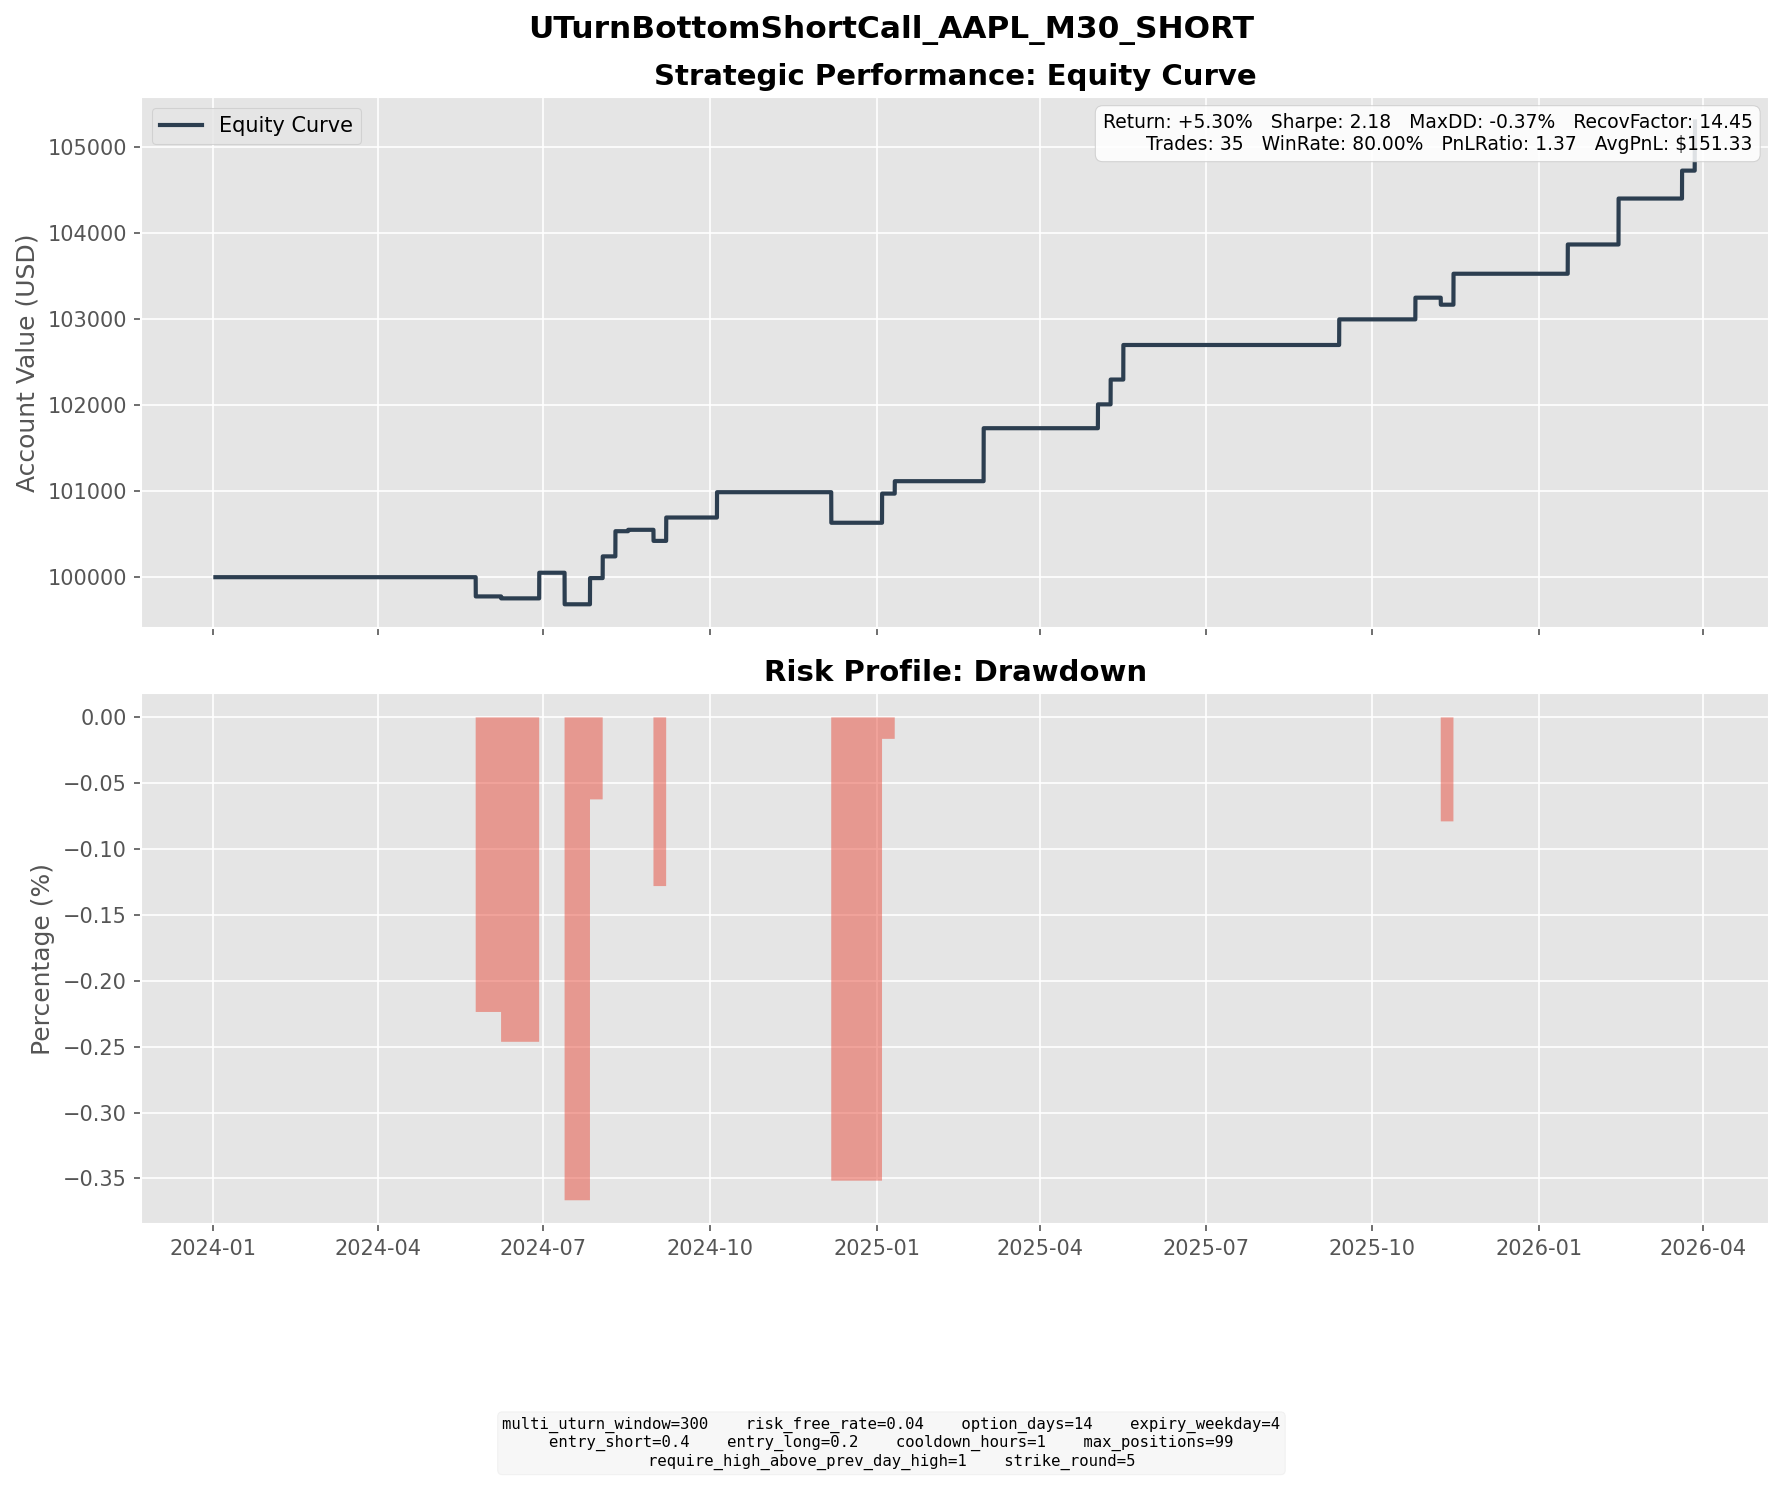

The file beside this chart, header and first rows:
entry_dt, lock_dt, lock_reason, settlement_dt, close_reason, k1, k2, short_prem, long_prem, net_credit, short_settle, long_settle, final_pnl
2024-05-07 10:00:00, 2024-05-07 10:00:00, direct_entry, 2024-05-24 16:00:00, expiry, 185, 195, 3.77, 1.006, 2.764, 5, 0.0000, -2.236
2024-05-22 10:30:00, 2024-05-22 10:30:00, direct_entry, 2024-06-07 16:00:00, expiry, 195, 200, 3.539, 1.916, 1.623, 1.85, 0.0000, -0.2266
2024-06-12 15:00:00, 2024-06-12 15:00:00, direct_entry, 2024-06-28 16:00:00, expiry, 220, 230, 4.412, 1.433, 2.98, 0.0000, 0.0000, 2.98
2024-06-27 09:30:00, 2024-06-27 09:30:00, direct_entry, 2024-07-12 16:00:00, expiry, 220, 225, 2.939, 1.606, 1.333, 10.07, 5.07, -3.667
2024-07-10 16:30:00, 2024-07-10 16:30:00, direct_entry, 2024-07-26 16:00:00, expiry, 235, 245, 4.69, 1.646, 3.045, 0.0000, 0.0000, 3.045
2024-07-15 09:30:00, 2024-07-15 09:30:00, direct_entry, 2024-08-02 16:00:00, expiry, 240, 250, 3.942, 1.418, 2.523, 0.0000, 0.0000, 2.523
2024-07-22 09:30:00, 2024-07-22 09:30:00, direct_entry, 2024-08-09 16:00:00, expiry, 230, 240, 4.594, 1.669, 2.925, 0.0000, 0.0000, 2.925
2024-07-30 10:00:00, 2024-07-30 10:00:00, direct_entry, 2024-08-16 16:00:00, expiry, 225, 230, 3.25, 1.877, 1.373, 1.21, 0.0000, 0.1631
2024-08-13 13:30:00, 2024-08-13 13:30:00, direct_entry, 2024-08-30 16:00:00, expiry, 225, 235, 3.94, 1.298, 2.642, 3.93, 0.0000, -1.288
2024-08-21 10:30:00, 2024-08-21 10:30:00, direct_entry, 2024-09-06 16:00:00, expiry, 230, 240, 4.058, 1.342, 2.716, 0.0000, 0.0000, 2.716
2024-09-20 11:00:00, 2024-09-20 11:00:00, direct_entry, 2024-10-04 16:00:00, expiry, 235, 240, 3.217, 1.808, 1.409, 0.0000, 0.0000, 1.409
2024-09-20 13:00:00, 2024-09-20 13:00:00, direct_entry, 2024-10-04 16:00:00, expiry, 235, 240, 3.575, 2.042, 1.534, 0.0000, 0.0000, 1.534
2024-11-19 14:00:00, 2024-11-19 14:00:00, direct_entry, 2024-12-06 16:00:00, expiry, 235, 240, 3.58, 2.132, 1.449, 7.52, 2.52, -3.551
2024-12-17 14:30:00, 2024-12-17 14:30:00, direct_entry, 2025-01-03 16:00:00, expiry, 255, 265, 5.726, 2.339, 3.387, 0.0000, 0.0000, 3.387
2024-12-26 12:30:00, 2024-12-26 12:30:00, direct_entry, 2025-01-10 16:00:00, expiry, 265, 270, 3.725, 2.281, 1.444, 0.0000, 0.0000, 1.444
2025-02-13 15:00:00, 2025-02-13 15:00:00, direct_entry, 2025-02-28 16:00:00, expiry, 245, 255, 4.312, 1.485, 2.827, 0.0000, 0.0000, 2.827
2025-02-14 12:00:00, 2025-02-14 12:00:00, direct_entry, 2025-02-28 16:00:00, expiry, 245, 255, 5.168, 1.839, 3.329, 0.0000, 0.0000, 3.329
2025-04-14 09:30:00, 2025-04-14 09:30:00, direct_entry, 2025-05-02 16:00:00, expiry, 210, 220, 4.093, 1.322, 2.77, 0.0000, 0.0000, 2.77
2025-04-25 13:30:00, 2025-04-25 13:30:00, direct_entry, 2025-05-09 16:00:00, expiry, 210, 220, 4.002, 1.118, 2.884, 0.0000, 0.0000, 2.884
2025-04-28 09:30:00, 2025-04-28 09:30:00, direct_entry, 2025-05-16 16:00:00, expiry, 215, 220, 3.279, 1.883, 1.395, 0.0000, 0.0000, 1.395
2025-04-29 15:30:00, 2025-04-29 15:30:00, direct_entry, 2025-05-16 16:00:00, expiry, 215, 225, 3.805, 1.183, 2.621, 0.0000, 0.0000, 2.621
2025-08-28 15:30:00, 2025-08-28 15:30:00, direct_entry, 2025-09-12 16:00:00, expiry, 235, 245, 4.482, 1.506, 2.977, 0.0000, 0.0000, 2.977
2025-10-06 08:00:00, 2025-10-06 08:00:00, direct_entry, 2025-10-24 16:00:00, expiry, 265, 275, 4.176, 1.655, 2.521, 0.0000, 0.0000, 2.521
2025-10-21 12:00:00, 2025-10-21 12:00:00, direct_entry, 2025-11-07 16:00:00, expiry, 265, 275, 5.971, 2.541, 3.431, 3.41, 0.0000, 0.0207
2025-10-24 09:30:00, 2025-10-24 09:30:00, direct_entry, 2025-11-07 16:00:00, expiry, 265, 275, 4.044, 1.427, 2.617, 3.41, 0.0000, -0.7934
2025-10-24 14:30:00, 2025-10-24 14:30:00, direct_entry, 2025-11-07 16:00:00, expiry, 265, 275, 5.473, 2.105, 3.368, 3.41, 0.0000, -0.0424
2025-10-27 08:30:00, 2025-10-27 08:30:00, direct_entry, 2025-11-14 16:00:00, expiry, 270, 280, 4.998, 2.102, 2.896, 2.45, 0.0000, 0.4458
2025-10-27 10:30:00, 2025-10-27 10:30:00, direct_entry, 2025-11-14 16:00:00, expiry, 270, 280, 5.069, 2.136, 2.933, 2.45, 0.0000, 0.4830
2025-10-29 08:00:00, 2025-10-29 08:00:00, direct_entry, 2025-11-14 16:00:00, expiry, 275, 285, 4.408, 1.74, 2.668, 0.0000, 0.0000, 2.668
2026-01-02 10:00:00, 2026-01-02 10:00:00, direct_entry, 2026-01-16 16:00:00, expiry, 275, 285, 5.687, 2.287, 3.401, 0.0000, 0.0000, 3.401
2026-01-27 09:00:00, 2026-01-27 09:00:00, direct_entry, 2026-02-13 16:00:00, expiry, 265, 275, 4.258, 1.656, 2.601, 0.0000, 0.0000, 2.601
2026-01-27 10:00:00, 2026-01-27 10:00:00, direct_entry, 2026-02-13 16:00:00, expiry, 265, 275, 4.525, 1.788, 2.737, 0.0000, 0.0000, 2.737
2026-03-04 09:30:00, 2026-03-04 09:30:00, direct_entry, 2026-03-20 16:00:00, expiry, 265, 275, 5.47, 2.227, 3.244, 0.0000, 0.0000, 3.244
2026-03-10 14:00:00, 2026-03-10 14:00:00, direct_entry, 2026-03-27 16:00:00, expiry, 265, 275, 5.261, 2.157, 3.104, 0.0000, 0.0000, 3.104
2026-03-18 07:00:00, 2026-03-18 07:00:00, direct_entry, 2026-03-27 19:30:00, force_close, 260, 270, 4.169, 1.553, 2.617, 0.0000, 0.0000, 2.617
